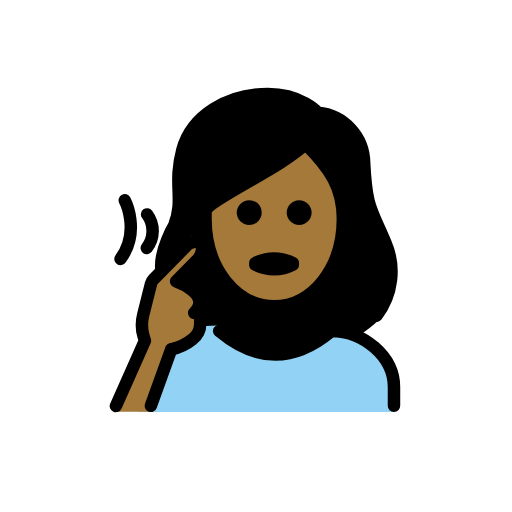
t = 0.00 s
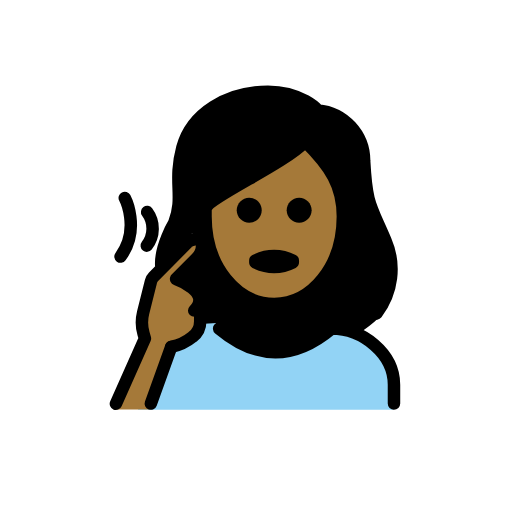
t = 0.48 s
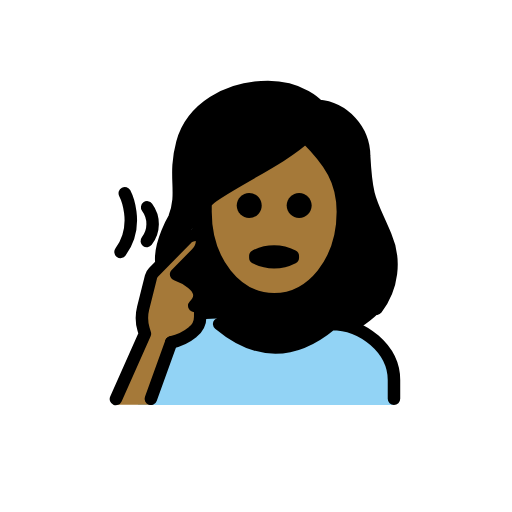
t = 1.43 s
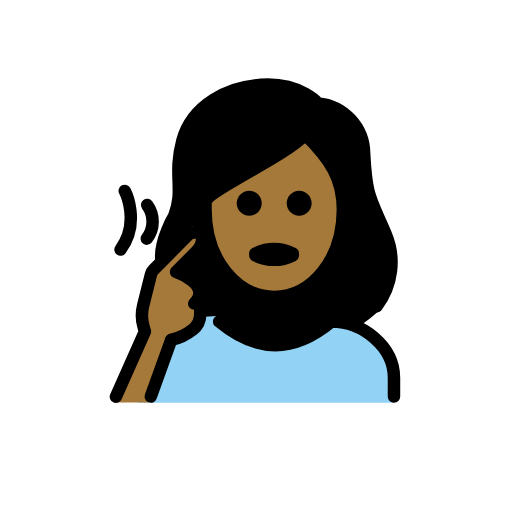
t = 1.90 s
t = 2.38 s: frame unchanged from t = 1.43 s, image omitted
t = 3.33 s: frame unchanged from t = 0.48 s, image omitted

The animated SVG that drew these frames (rendered in a browser with its animation timeline set to each time). Animation: 1 SMIL element (animateTransform=1); one cycle of 3.80 s, repeats indefinitely.

<?xml version='1.0' encoding='utf-8'?>
<svg xmlns="http://www.w3.org/2000/svg" id="emoji" viewBox="-5 -5 82 82" version="1.1" width="200" height="200" role="img">
  <title>OpenMoji: deaf woman: medium-dark skin tone</title><g><g id="color">
    <path fill="#92D3F5" d="M17.0985,61l1-4c0.882-3.7223,3.2788-6.9071,6.6115-8.785c1.7304-0.9126,3.6858-1.3109,5.6353-1.148 c0.225,0.0313-1.3287,0.251-1.0783,0.3947c7.9961,4.5894,12.1261,4.8623,16.9794,1.8752c1.8003-1.1192,4.035-1.2848,5.9806-0.4431 c3.2977,1.4523,5.8715,4.5252,5.8715,8.1062v4" />
  </g>
  <g id="hair">
    <path fill="#000000" d="M29.7468,47.1166c6.209,5.0127,12.4951,5.0127,18.7,0c1.5146,0.112,2.9698,0.6353,4.2089,1.5134 c1.0534-0.6931,2.0475-1.4724,2.972-2.33c1.1884-0.7148,3.125-8.2822,0.3916-13.0254c-0.4386-0.8533-0.8251-1.7325-1.1573-2.6326 c-1.4726-3.27-2.0234-4.4927-2.3486-10.5239c0.0273-3.6929-3.794-6.7842-7.4746-7.0928c-0.266-0.0182-0.5139-0.1418-0.6885-0.3433 c-0.0928-0.1-2.4082-2.6547-7.2432-2.6547c-6.2,0-11.4413,3.3818-12.743,8.226c-0.5339,2.0123-0.7246,4.1001-0.5641,6.1758 c0.2039,2.019-0.0563,4.0578-0.7607,5.9609c-0.2481,0.7561-0.627,1.4627-1.1193,2.0879l-1.08,5.8961l4.9189-5.5975l2.2051,2.0355 l-4.41,4.8624l3.6185,2.827l-0.113,4.7494L29.7468,47.1166z" />
  </g>
  <g id="skin">
    <path fill="#a57939" d="M18.8459,60.9583l3.2252-10.22c1.2814-0.2502,2.4901-0.7855,3.5366-1.5662 c0.7613-0.5853,1.2082-1.4904,1.21-2.4507l0.0062-0.8187l-0.9673-0.9151c2.9608-3.0021-2.9-5.0627-2.9-5.0627l3.2259-3.271 c0.637-0.5814,0.9781-1.419,0.9285-2.28c-0.1839-1.4763-2.15-0.483-2.15-0.483l-5.6295,5.7082 c-0.192,0.1954-0.3282,0.4387-0.3945,0.7046l-1.2649,5.0423c-0.2775,1.1067-0.253,2.2676,0.071,3.3616l0.22,0.7427l-4.7955,11.508 H18.8459z" />
    <path fill="#a57939" d="M28.4869,29.0647v0.957c0,7.6494,4.6093,13.6426,10.4941,13.6426s10.4942-5.9932,10.4942-13.6426 c0-4.6533-1.7784-7.5151-5.2842-11.1343c-2.8304,2.1706-5.8369,4.1012-8.9883,5.772 C32.5562,26.1736,28.9478,28.2287,28.4869,29.0647z" />
  </g>
  <g id="line">
    <path fill="none" stroke="#000000" stroke-linecap="round" stroke-linejoin="round" stroke-width="2" d="M58.0985,60v-3 c0-4.9941-5.0059-9-10-9c-6,5-12,5-18,0" />
    <g>
      <path fill="none" stroke="#000000" stroke-linecap="round" stroke-miterlimit="10" stroke-width="2" d="M18.5655,29.3344 c1.1934,1.6038,1.1699,3.8068-0.0575,5.3848" />
      <path fill="none" stroke="#000000" stroke-linecap="round" stroke-miterlimit="10" stroke-width="2" d="M14.9838,27.0754 c0,0,2.5694,4.9485-0.6794,9.3944" />
    </g>
    <g>
      <path fill="none" stroke="#000000" stroke-linecap="round" stroke-linejoin="round" stroke-width="2" d="M26.1041,45.1212 c2.9607-3.0021-2.9-5.0627-2.9-5.0627l3.226-3.271c0.637-0.5814,0.978-1.419,0.9284-2.28c-0.1838-1.4763-2.15-0.483-2.15-0.483 l-5.6295,5.7083c-0.192,0.1954-0.3282,0.4387-0.3944,0.7046L17.92,45.48c-0.2775,1.1067-0.253,2.2677,0.071,3.3617l0.22,0.7427 L13.5636,60.029" />
      <path fill="none" stroke="#000000" stroke-linecap="round" stroke-linejoin="round" stroke-width="2" d="M27.0713,46.0363 l-0.0062,0.8187c-0.0018,0.9603-0.4487,1.8654-1.21,2.4507c-0.9974,0.8119-2.1746,1.3735-3.4333,1.6379" />
      <line x1="22.4219" x2="19.1568" y1="50.9436" y2="60.0006" fill="none" stroke="#000000" stroke-linecap="round" stroke-linejoin="round" stroke-width="2" />
    </g>
    <g>
      <path fill="none" stroke="#000000" stroke-linecap="round" stroke-linejoin="round" stroke-width="2" d="M20.8292,37.926 c-0.204-3.01,2.0835-6.8738,2.0835-6.8738c1.6357-4.2-0.209-6.4512,1.291-12.0342c1.4795-5.5,7.2773-8.9658,13.709-8.9658 c5.4,0,8,3,8,3c4.169,0.374,7.373,3.8515,7.4052,8.0371c0.3867,7.18,1.0244,7.1523,3.4287,12.8222 c1.6689,3.8623,1.1153,8.3256-1.4466,11.6631" />
      <path d="M44.9127,29.0522c0,1.1046-0.8954,2-2,2s-2-0.8954-2-2s0.8954-2,2-2S44.9127,27.9476,44.9127,29.0522" />
      <path d="M36.9127,29.0522c0,1.1046-0.8954,2-2,2s-2-0.8954-2-2s0.8954-2,2-2S36.9127,27.9476,36.9127,29.0522" />
      <path fill="none" stroke="#000000" stroke-linejoin="round" stroke-width="2" d="M27.9127,30.0522c0,8,5,14,11,14s11-6,11-14 c0-5-2-8-6-12c-4,4-16,9-16,11V30.0522z" />
      <path fill="none" stroke="#000000" stroke-linecap="round" stroke-linejoin="round" stroke-width="2" d="M35.895,37.1205 c1.8826-0.9693,4.1174-0.9693,6,0v0.2729c-1.8826,0.9693-4.1174,0.9693-6,0V37.1205z" />
    </g>
  </g>
<animateTransform attributeName="transform" type="translate" values="0 0;0 -1.5;0 0" dur="3.8s" repeatCount="indefinite" /></g></svg>
